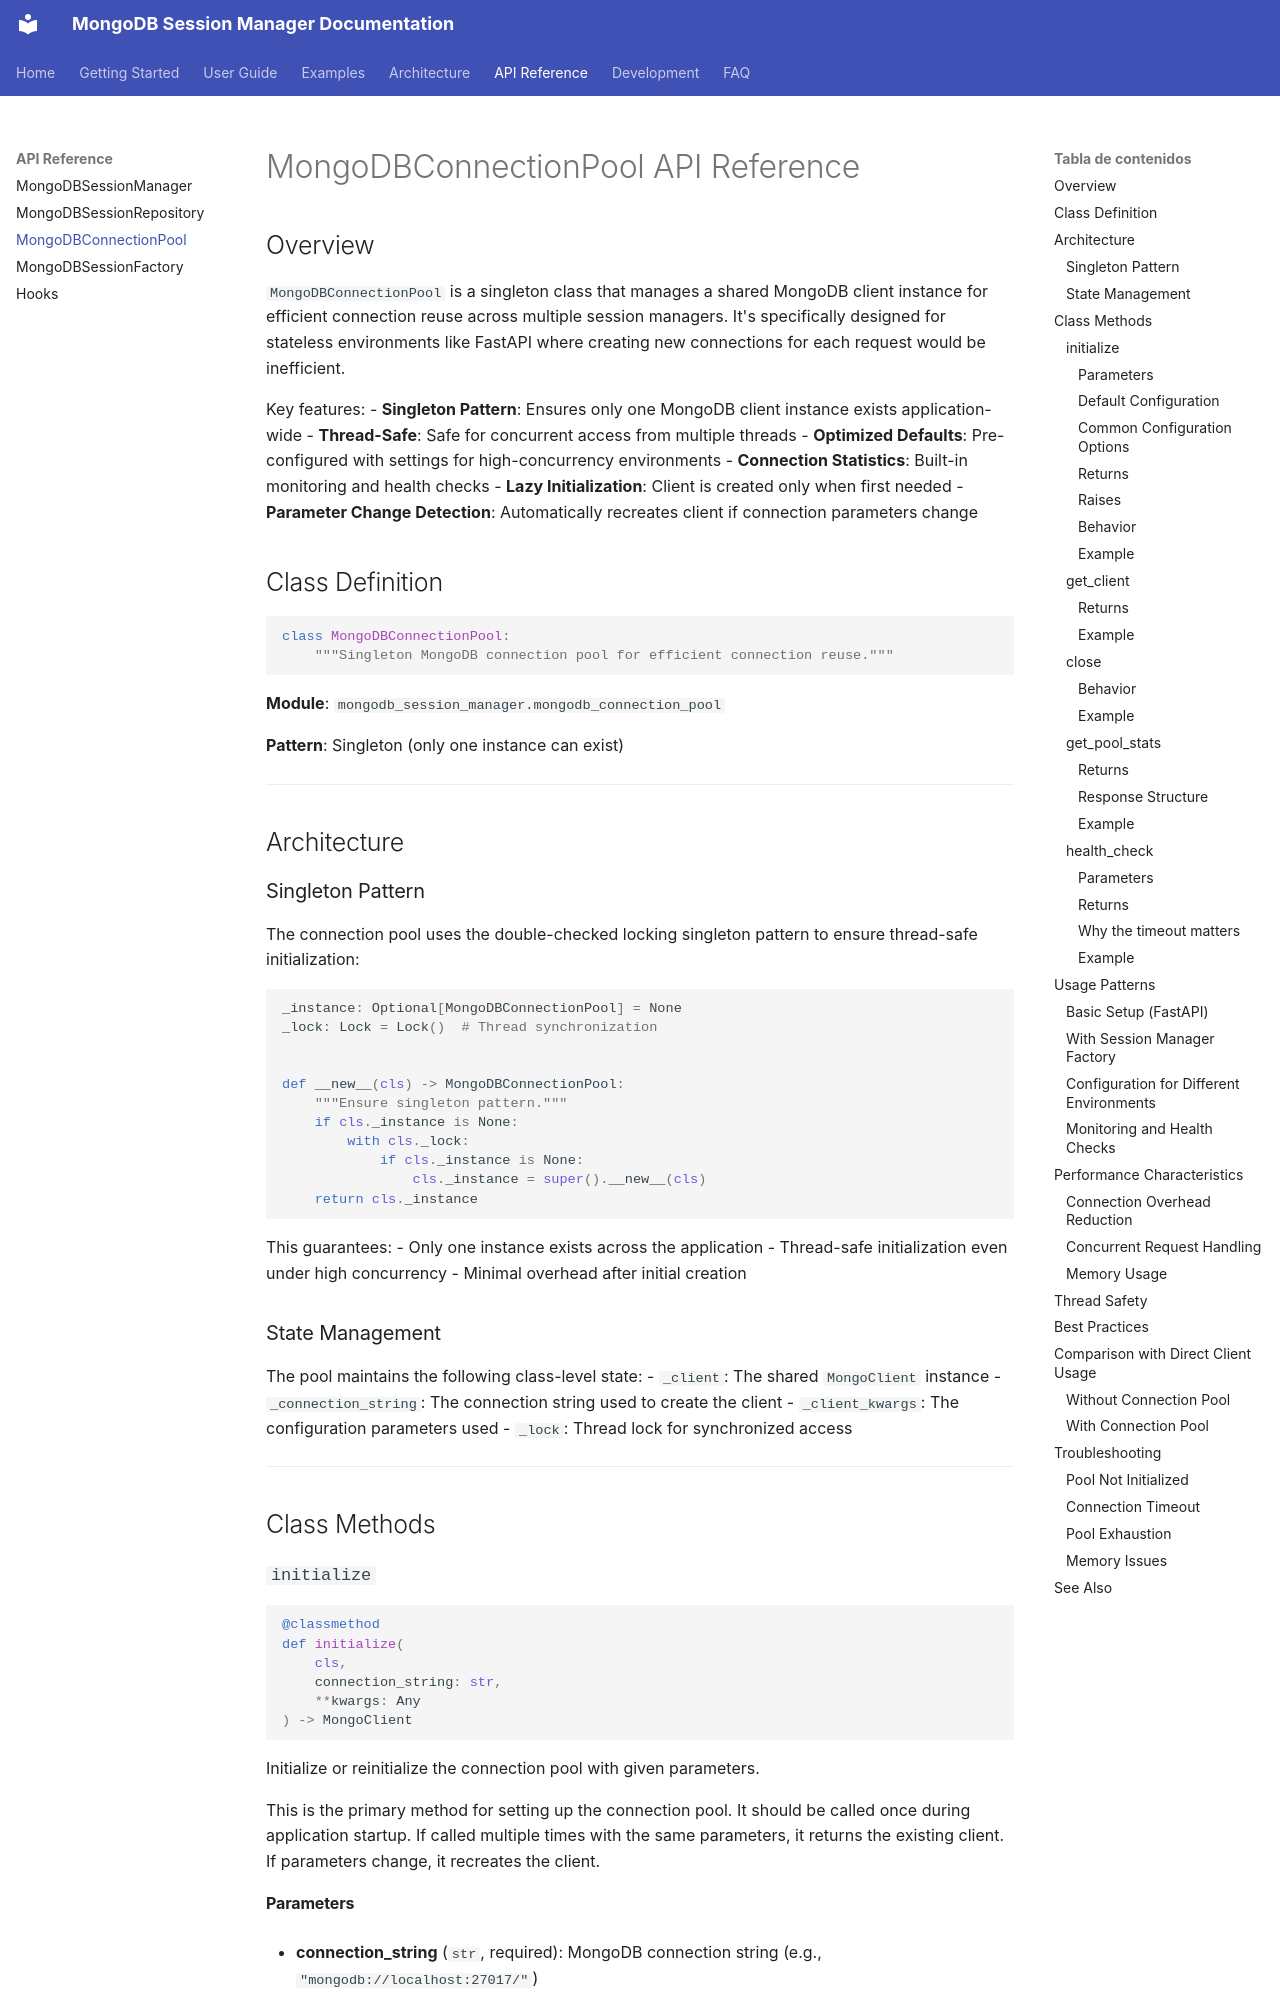

repository: iguinea/mongodb-session-manager · page: api-reference/mongodb-connection-pool/index.html · generator: mkdocs

# MongoDBConnectionPool API Reference

## Overview

`MongoDBConnectionPool` is a singleton class that manages a shared MongoDB client instance for efficient connection reuse across multiple session managers. It's specifically designed for stateless environments like FastAPI where creating new connections for each request would be inefficient.

Key features:
- **Singleton Pattern**: Ensures only one MongoDB client instance exists application-wide
- **Thread-Safe**: Safe for concurrent access from multiple threads
- **Optimized Defaults**: Pre-configured with settings for high-concurrency environments
- **Connection Statistics**: Built-in monitoring and health checks
- **Lazy Initialization**: Client is created only when first needed
- **Parameter Change Detection**: Automatically recreates client if connection parameters change

## Class Definition

```python
class MongoDBConnectionPool:
    """Singleton MongoDB connection pool for efficient connection reuse."""
```

**Module**: `mongodb_session_manager.mongodb_connection_pool`

**Pattern**: Singleton (only one instance can exist)

---

## Architecture

### Singleton Pattern

The connection pool uses the double-checked locking singleton pattern to ensure thread-safe initialization:

```python
_instance: Optional[MongoDBConnectionPool] = None
_lock: Lock = Lock()  # Thread synchronization


def __new__(cls) -> MongoDBConnectionPool:
    """Ensure singleton pattern."""
    if cls._instance is None:
        with cls._lock:
            if cls._instance is None:
                cls._instance = super().__new__(cls)
    return cls._instance
```

This guarantees:
- Only one instance exists across the application
- Thread-safe initialization even under high concurrency
- Minimal overhead after initial creation

### State Management

The pool maintains the following class-level state:
- `_client`: The shared `MongoClient` instance
- `_connection_string`: The connection string used to create the client
- `_client_kwargs`: The configuration parameters used
- `_lock`: Thread lock for synchronized access

---

## Class Methods

### `initialize`

```python
@classmethod
def initialize(
    cls,
    connection_string: str,
    **kwargs: Any
) -> MongoClient
```

Initialize or reinitialize the connection pool with given parameters.

This is the primary method for setting up the connection pool. It should be called once during application startup. If called multiple times with the same parameters, it returns the existing client. If parameters change, it recreates the client.
